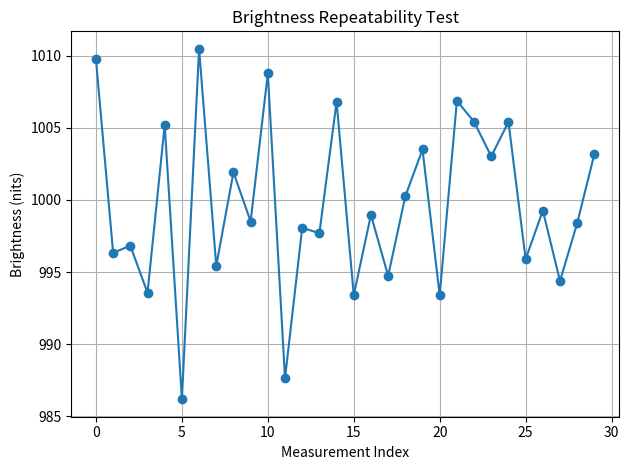

Source code (Python): (Note: this script raises an exception after producing the figure.)
import numpy as np
import matplotlib.pyplot as plt


np.random.seed(1)

measurements = np.random.normal(1000, 6, 30)

mean_value = np.mean(measurements)
std_value = np.std(measurements)

repeatability = (1 - std_value / mean_value) * 100

print(f'Mean Brightness: {mean_value:.2f}')
print(f'Standard Deviation: {std_value:.2f}')
print(f'Repeatability: {repeatability:.2f}%')

plt.plot(measurements, marker='o')
plt.xlabel('Measurement Index')
plt.ylabel('Brightness (nits)')
plt.title('Brightness Repeatability Test')
plt.grid(True)
plt.tight_layout()
plt.savefig('outputs/repeatability_plot.png')

print('\nSaved repeatability plot.')
